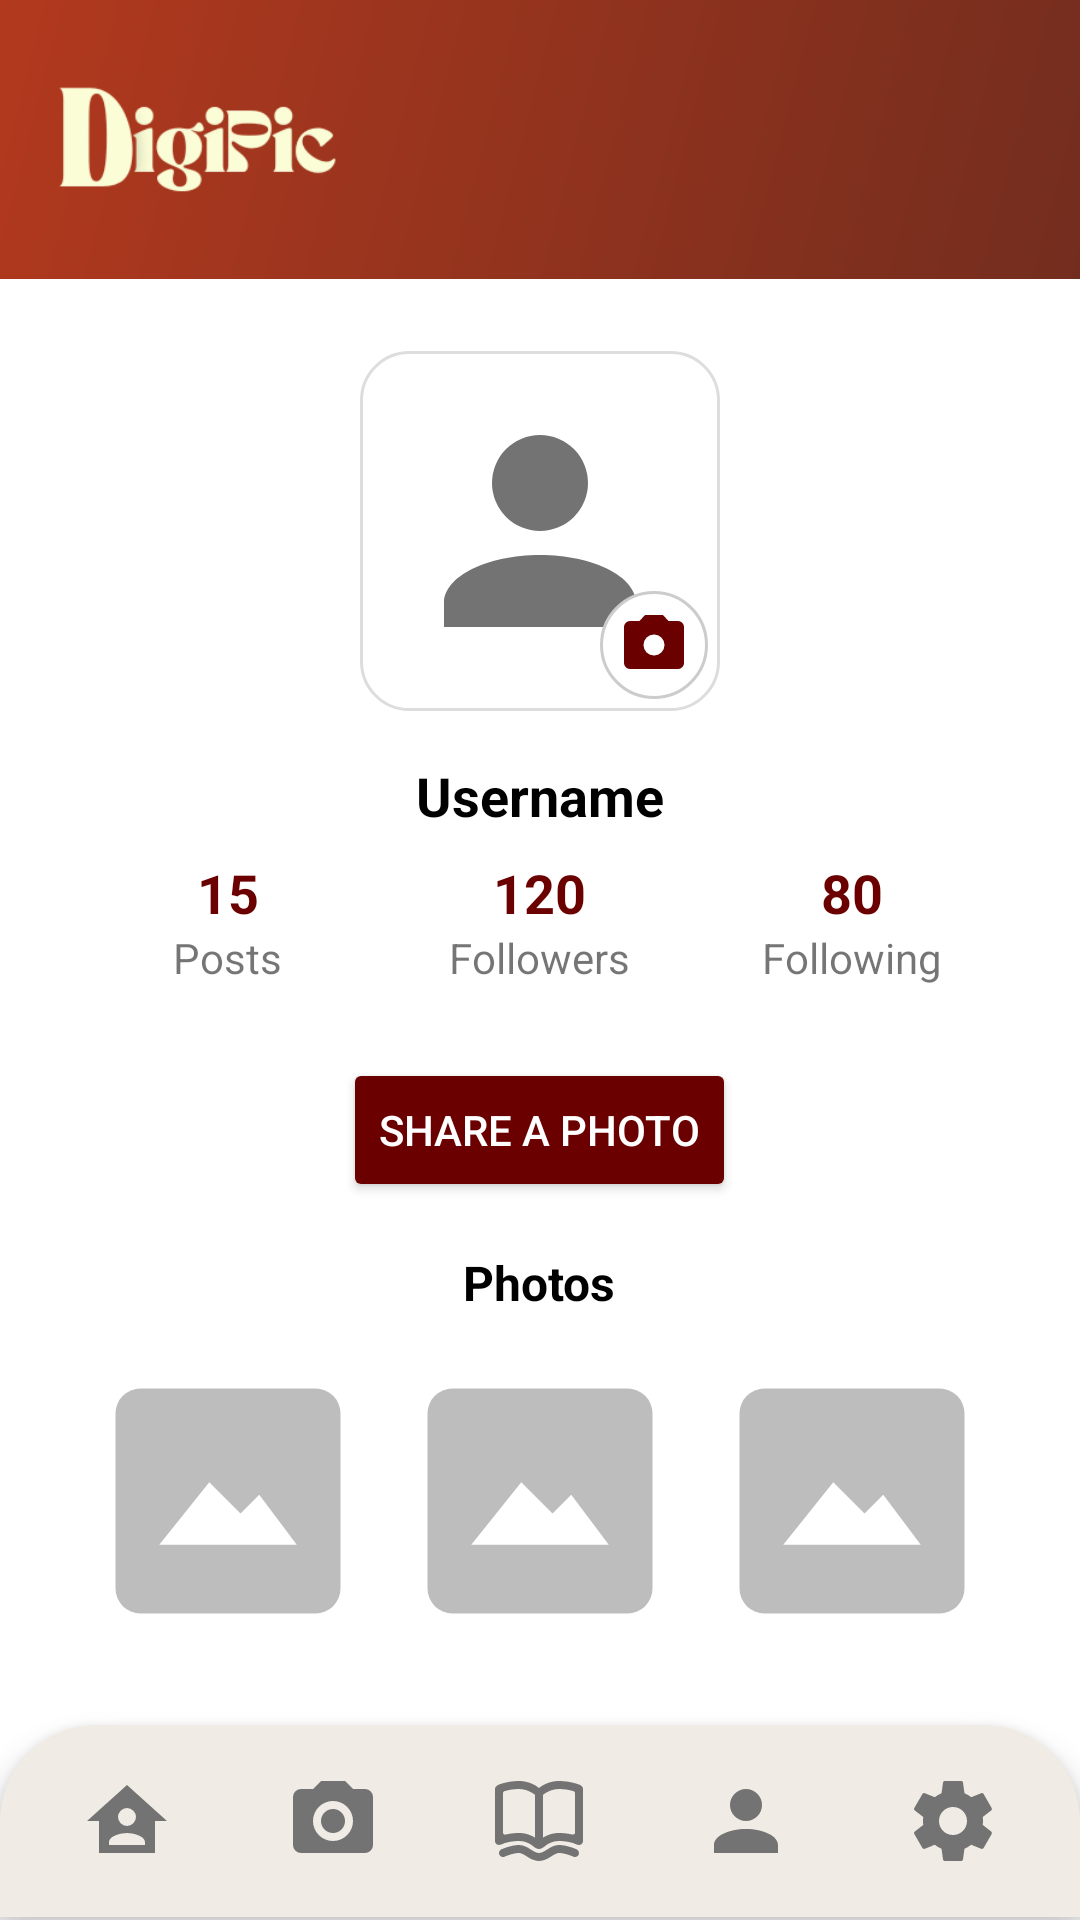

Android layout source for this screen:
<!-- AndroidManifest.xml: application theme Theme.DigiPic -->
<!-- res/layout/profile.xml -->
<?xml version="1.0" encoding="utf-8"?>
<LinearLayout xmlns:android="http://schemas.android.com/apk/res/android"
    android:orientation="vertical"
    android:layout_width="match_parent"
    android:layout_height="match_parent">
    
    <LinearLayout
        android:id="@+id/topHeader"
        android:layout_width="match_parent"
        android:layout_height="93dp"
        android:orientation="horizontal"
        android:background="@drawable/bg_gradient"
        android:padding="16dp"
        android:gravity="center_vertical">

        <ImageView
            android:layout_width="130dp"
            android:layout_height="153dp"
            android:src="@drawable/digipic_logo"
            android:contentDescription="@string/logo"
            android:translationX="-15dp"
            android:translationY="0dp" />

        <View
            android:layout_width="0dp"
            android:layout_height="0dp"
            android:layout_weight="1" />

        <ImageView
            android:id="@+id/notificationIcon"
            android:layout_width="32dp"
            android:layout_height="32dp"
            android:layout_marginTop="8dp"
            android:layout_marginEnd="8dp"
            android:src="@drawable/ic_notif"
            android:contentDescription="@string/notifications" />
    </LinearLayout>

    
    <ScrollView
        android:layout_below="@id/topHeader"
        android:layout_above="@id/bottomNav"
        android:layout_width="match_parent"
        android:layout_height="match_parent"
        android:layout_weight="1"
        android:padding="24dp">

        <LinearLayout
            android:layout_width="match_parent"
            android:layout_height="wrap_content"
            android:orientation="vertical"
            android:gravity="center_horizontal">

            
            <RelativeLayout
                android:layout_width="120dp"
                android:layout_height="120dp"
                android:layout_marginBottom="16dp">

                <ImageView
                    android:id="@+id/profileImage"
                    android:layout_width="match_parent"
                    android:layout_height="match_parent"
                    android:src="@drawable/ic_profile"
                    android:scaleType="centerCrop"
                    android:background="@drawable/rounded_card"
                    android:contentDescription="@string/profile_image" />

                <ImageView
                    android:id="@+id/uploadButton"
                    android:layout_width="36dp"
                    android:layout_height="36dp"
                    android:layout_alignParentBottom="true"
                    android:layout_alignParentEnd="true"
                    android:layout_margin="4dp"
                    android:src="@drawable/ic_camera"
                    android:background="@drawable/circle_button_bg"
                    android:padding="6dp"
                    android:contentDescription="@string/upload_photo" />
            </RelativeLayout>

            
            <TextView
                android:id="@+id/userNameText"
                android:layout_width="wrap_content"
                android:layout_height="wrap_content"
                android:text="@string/username"
                android:textStyle="bold"
                android:textSize="18sp"
                android:textColor="#000000"
                android:layout_marginBottom="8dp" />

            
            <LinearLayout
                android:layout_width="match_parent"
                android:layout_height="wrap_content"
                android:orientation="horizontal"
                android:gravity="center"
                android:layout_marginBottom="24dp">

                <LinearLayout
                    android:layout_width="0dp"
                    android:layout_height="wrap_content"
                    android:layout_weight="1"
                    android:orientation="vertical"
                    android:gravity="center">

                    <TextView
                        android:id="@+id/postsCount"
                        android:layout_width="wrap_content"
                        android:layout_height="wrap_content"
                        android:text="@string/posts_count"
                        android:textStyle="bold"
                        android:textSize="18sp"
                        android:textColor="#6B0000" />

                    <TextView
                        android:layout_width="wrap_content"
                        android:layout_height="wrap_content"
                        android:text="@string/posts"
                        android:textSize="14sp" />
                </LinearLayout>

                <LinearLayout
                    android:layout_width="0dp"
                    android:layout_height="wrap_content"
                    android:layout_weight="1"
                    android:orientation="vertical"
                    android:gravity="center">

                    <TextView
                        android:id="@+id/followersCount"
                        android:layout_width="wrap_content"
                        android:layout_height="wrap_content"
                        android:text="@string/followers_count"
                        android:textStyle="bold"
                        android:textSize="18sp"
                        android:textColor="#6B0000" />

                    <TextView
                        android:layout_width="wrap_content"
                        android:layout_height="wrap_content"
                        android:text="@string/followers"
                        android:textSize="14sp" />
                </LinearLayout>

                <LinearLayout
                    android:layout_width="0dp"
                    android:layout_height="wrap_content"
                    android:layout_weight="1"
                    android:orientation="vertical"
                    android:gravity="center">

                    <TextView
                        android:id="@+id/followingCount"
                        android:layout_width="wrap_content"
                        android:layout_height="wrap_content"
                        android:text="@string/following_count"
                        android:textStyle="bold"
                        android:textSize="18sp"
                        android:textColor="#6B0000" />

                    <TextView
                        android:layout_width="wrap_content"
                        android:layout_height="wrap_content"
                        android:text="@string/following"
                        android:textSize="14sp" />
                </LinearLayout>
            </LinearLayout>

            
            <Button
                android:id="@+id/btnSharePhoto"
                android:layout_width="wrap_content"
                android:layout_height="wrap_content"
                android:text="@string/share_photo"
                android:textColor="#FFFFFF"
                android:backgroundTint="#6B0000"
                android:layout_marginBottom="16dp"
                android:layout_gravity="center_horizontal" />

            
            <TextView
                android:layout_width="wrap_content"
                android:layout_height="wrap_content"
                android:text="@string/photos"
                android:textStyle="bold"
                android:textSize="16sp"
                android:textColor="#000000"
                android:layout_marginBottom="8dp" />

            <GridLayout
                android:id="@+id/photoGrid"
                android:layout_width="match_parent"
                android:layout_height="wrap_content"
                android:columnCount="3"
                android:alignmentMode="alignMargins"
                android:rowCount="2"
                android:useDefaultMargins="true">

                <ImageView
                    android:layout_width="0dp"
                    android:layout_height="100dp"
                    android:layout_columnWeight="1"
                    android:src="@drawable/photo_placeholder"
                    android:scaleType="centerCrop"
                    android:contentDescription="@string/photo" />

                <ImageView
                    android:layout_width="0dp"
                    android:layout_height="100dp"
                    android:layout_columnWeight="1"
                    android:src="@drawable/photo_placeholder"
                    android:scaleType="centerCrop"
                    android:contentDescription="@string/photo" />

                <ImageView
                    android:layout_width="0dp"
                    android:layout_height="100dp"
                    android:layout_columnWeight="1"
                    android:src="@drawable/photo_placeholder"
                    android:scaleType="centerCrop"
                    android:contentDescription="@string/photo" />
            </GridLayout>

            
            <ImageView
                android:id="@+id/sharedPhotoPreview"
                android:layout_width="match_parent"
                android:layout_height="200dp"
                android:layout_marginTop="8dp"
                android:scaleType="centerCrop"
                android:visibility="gone"
                android:background="@drawable/rounded_card"
                android:contentDescription="@string/photo_preview" />
        </LinearLayout>
    </ScrollView>

    
    <LinearLayout
        android:id="@+id/bottomNav"
        android:layout_width="match_parent"
        android:layout_height="64dp"
        android:layout_alignParentBottom="true"
        android:layout_marginBottom="1dp"
        android:background="@drawable/bottom_nav"
        android:elevation="6dp"
        android:orientation="horizontal"
        android:padding="8dp"
        android:weightSum="5">

        <ImageView
            android:id="@+id/navHome"
            android:layout_weight="1"
            android:layout_width="0dp"
            android:layout_height="match_parent"
            android:src="@drawable/ic_home"
            android:contentDescription="@string/home"
            android:padding="8dp" />

        <ImageView
            android:id="@+id/mainGallery"
            android:layout_weight="1"
            android:layout_width="0dp"
            android:layout_height="match_parent"
            android:src="@drawable/ic_challenges"
            android:contentDescription="@string/challenges"
            android:padding="8dp" />

        <ImageView
            android:id="@+id/navLessons"
            android:layout_weight="1"
            android:layout_width="0dp"
            android:layout_height="match_parent"
            android:src="@drawable/ic_gallery"
            android:contentDescription="@string/gallery"
            android:padding="8dp" />

        <ImageView
            android:id="@+id/navProfile"
            android:layout_weight="1"
            android:layout_width="0dp"
            android:layout_height="match_parent"
            android:src="@drawable/ic_profile"
            android:contentDescription="@string/profile"
            android:padding="8dp" />

        <ImageView
            android:id="@+id/navSettings"
            android:layout_weight="1"
            android:layout_width="0dp"
            android:layout_height="match_parent"
            android:src="@drawable/ic_settings"
            android:contentDescription="@string/settings"
            android:padding="8dp" />
    </LinearLayout>

</LinearLayout>
<!-- resources referenced by this layout -->
<resources>
  <!-- drawable bg_gradient (drawable) -->
  <?xml version="1.0" encoding="utf-8"?>
  <shape xmlns:android="http://schemas.android.com/apk/res/android"
      android:shape="rectangle">
      <gradient
          android:angle="135"
          android:startColor="#732d1e"
          android:endColor="#b2391e"
          android:type="linear" />
  </shape>
  <!-- drawable bottom_nav (drawable) -->
  <?xml version="1.0" encoding="utf-8"?>
  <shape xmlns:android="http://schemas.android.com/apk/res/android"
      android:shape="rectangle">
  
      <solid android:color="#f0ece5" /> 
  
      <corners
          android:topLeftRadius="32dp"
          android:topRightRadius="32dp"
          android:bottomLeftRadius="0dp"
          android:bottomRightRadius="0dp" />
  </shape>
  <!-- drawable circle_button_bg (drawable) -->
  <?xml version="1.0" encoding="utf-8"?>
  <shape xmlns:android="http://schemas.android.com/apk/res/android"
      android:shape="oval">
      <solid android:color="#FFFFFF" />
      <size
          android:width="36dp"
          android:height="36dp" />
      <stroke
          android:width="1dp"
          android:color="#CCCCCC" />
  </shape>
  <!-- drawable ic_camera (drawable) -->
  <vector xmlns:android="http://schemas.android.com/apk/res/android"
      android:width="24dp"
      android:height="24dp"
      android:viewportWidth="24"
      android:viewportHeight="24">
      <path
          android:fillColor="#6B0000"
          android:pathData="M12,8.5A3.5,3.5 0,1 1,8.5 12A3.5,3.5 0,0 1,12 8.5M9,2L7.17,4H4A2,2 0,0 0,2 6V18A2,2 0,0 0,4 20H20A2,2 0,0 0,22 18V6A2,2 0,0 0,20 4H16.83L15,2H9Z" />
  </vector>
  <!-- drawable ic_profile (drawable) -->
  <vector xmlns:android="http://schemas.android.com/apk/res/android"
      android:width="24dp"
      android:height="24dp"
      android:viewportWidth="24"
      android:viewportHeight="24">
    <path
        android:fillColor="#737373"
        android:pathData="M12,4A4,4 0,0 1,16 8A4,4 0,0 1,12 12A4,4 0,0 1,8 8A4,4 0,0 1,12 4M12,14C16.42,14 20,15.79 20,18V20H4V18C4,15.79 7.58,14 12,14Z"/>
  </vector>
  <!-- drawable photo_placeholder (drawable) -->
  <vector xmlns:android="http://schemas.android.com/apk/res/android"
      android:width="64dp"
      android:height="64dp"
      android:viewportWidth="24"
      android:viewportHeight="24">
      <path
          android:fillColor="#BDBDBD"
          android:pathData="M21,19V5A2,2 0,0 0,19 3H5A2,2 0,0 0,3 5V19A2,2 0,0 0,5 21H19A2,2 0,0 0,21 19ZM14.5,11.5L17.5,15.5H6.5L10.5,10.5L13,13L14.5,11.5Z" />
  </vector>
  <string name="challenges">Challenges</string>
  <string name="followers">Followers</string>
  <string name="followers_count">120</string>
  <string name="following">Following</string>
  <string name="following_count">80</string>
  <string name="gallery">Gallery</string>
  <string name="home">Home</string>
  <string name="logo">Logo</string>
  <string name="notifications">Notification</string>
  <string name="photo">Photo</string>
  <string name="photo_preview">Photo Preview</string>
  <string name="photos">Photos</string>
  <string name="posts">Posts</string>
  <string name="posts_count">15</string>
  <string name="profile">Profile</string>
  <string name="profile_image">Profile Image</string>
  <string name="settings">Settings</string>
  <string name="share_photo">Share a Photo</string>
  <string name="upload_photo">Upload Photo</string>
  <string name="username">Username</string>
  <style name="Theme.DigiPic" parent="Theme.MaterialComponents.DayNight.NoActionBar">
          <item name="colorPrimary">@color/purple_500</item>
          <item name="colorPrimaryVariant">@color/purple_700</item>
          <item name="colorOnPrimary">@android:color/white</item>
          <item name="colorSecondary">@color/teal_200</item>
  
          
          <item name="materialButtonStyle">@style/Widget.MaterialComponents.Button</item>
      </style>
  <color name="purple_500">#FF6200EE</color>
  <color name="purple_700">#FF3700B3</color>
  <color name="teal_200">#FF03DAC5</color>
</resources>
